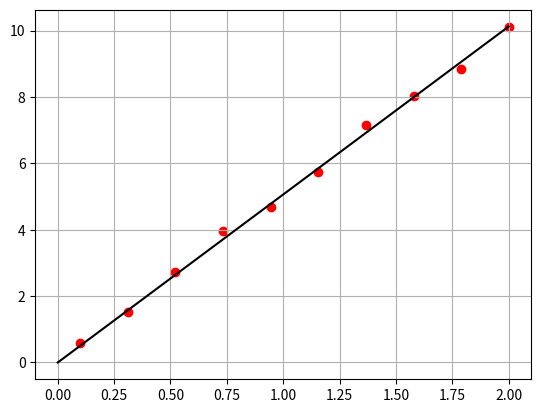

Reproduce this figure in Python.
import matplotlib.pyplot as plt
import numpy as np

I =([0.1, 0.311, 0.522, 0.733, 0.944, 1.156, 1.367, 1.578, 1.789, 2.0])
U =([0.599, 1.528, 2.741, 3.971, 4.675, 5.731, 7.149, 8.042, 8.851, 10.109])
fig = plt.figure()
plt.scatter(I, U, color="red")
A = 0
B = 0

for i in range(len(I)):
    A += I[i] ** 2
    B += I[i] * U[i] * 2

k = B/(2*A)
print(k)
x = np.linspace(0, I[-1], 1000)
y = np.array(x * k)
plt.plot(x, y, color="black")
plt.grid()
plt.show()